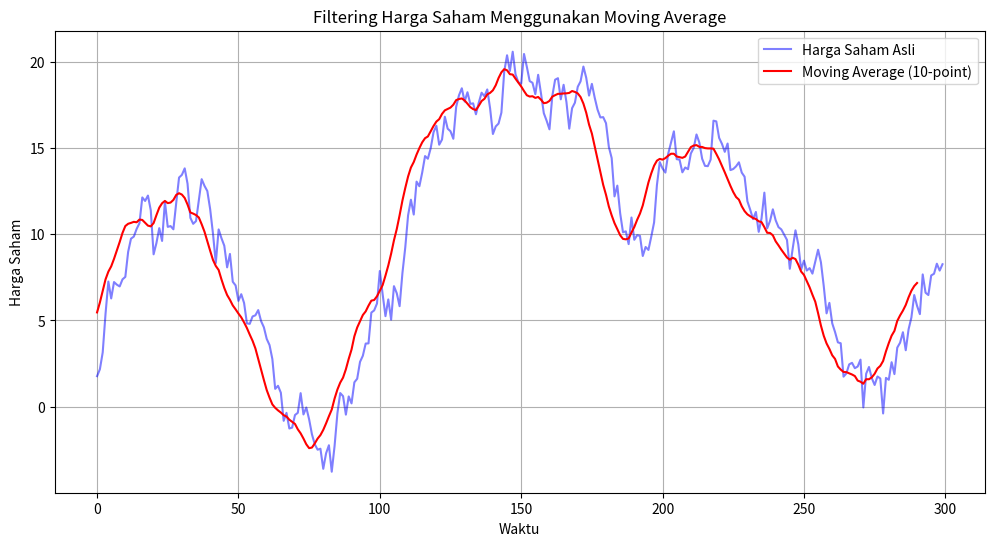

Write the Python code that produced this figure.
# -*- coding: utf-8 -*-
"""
Created on Thu Sep 14 11:24:03 2023

@author: virgi
"""

import numpy as np
import matplotlib.pyplot as plt


print ("Nama : Virgiawan Ibrahim")
print ("NRP  : 5009211008")
# Generate dummy financial data (harga saham)
np.random.seed(0)
stock_price = np.cumsum(np.random.randn(300))  # Data harga saham dummy

# Fungsi untuk menerapkan filter moving average
def moving_average(data, window_size):
    weights = np.repeat(1.0, window_size) / window_size
    return np.convolve(data, weights, 'valid')

# Tentukan ukuran jendela (window size) untuk moving average
window_size = 10

# Terapkan filter moving average pada data harga saham
filtered_price = moving_average(stock_price, window_size)

# Plot data asli dan data yang telah difilter
plt.figure(figsize=(12, 6))
plt.plot(stock_price, label='Harga Saham Asli', color='blue', alpha=0.5)
plt.plot(filtered_price, label=f'Moving Average ({window_size}-point)', color='red')
plt.xlabel('Waktu')
plt.ylabel('Harga Saham')
plt.title('Filtering Harga Saham Menggunakan Moving Average')
plt.legend()
plt.grid(True)
plt.show()
